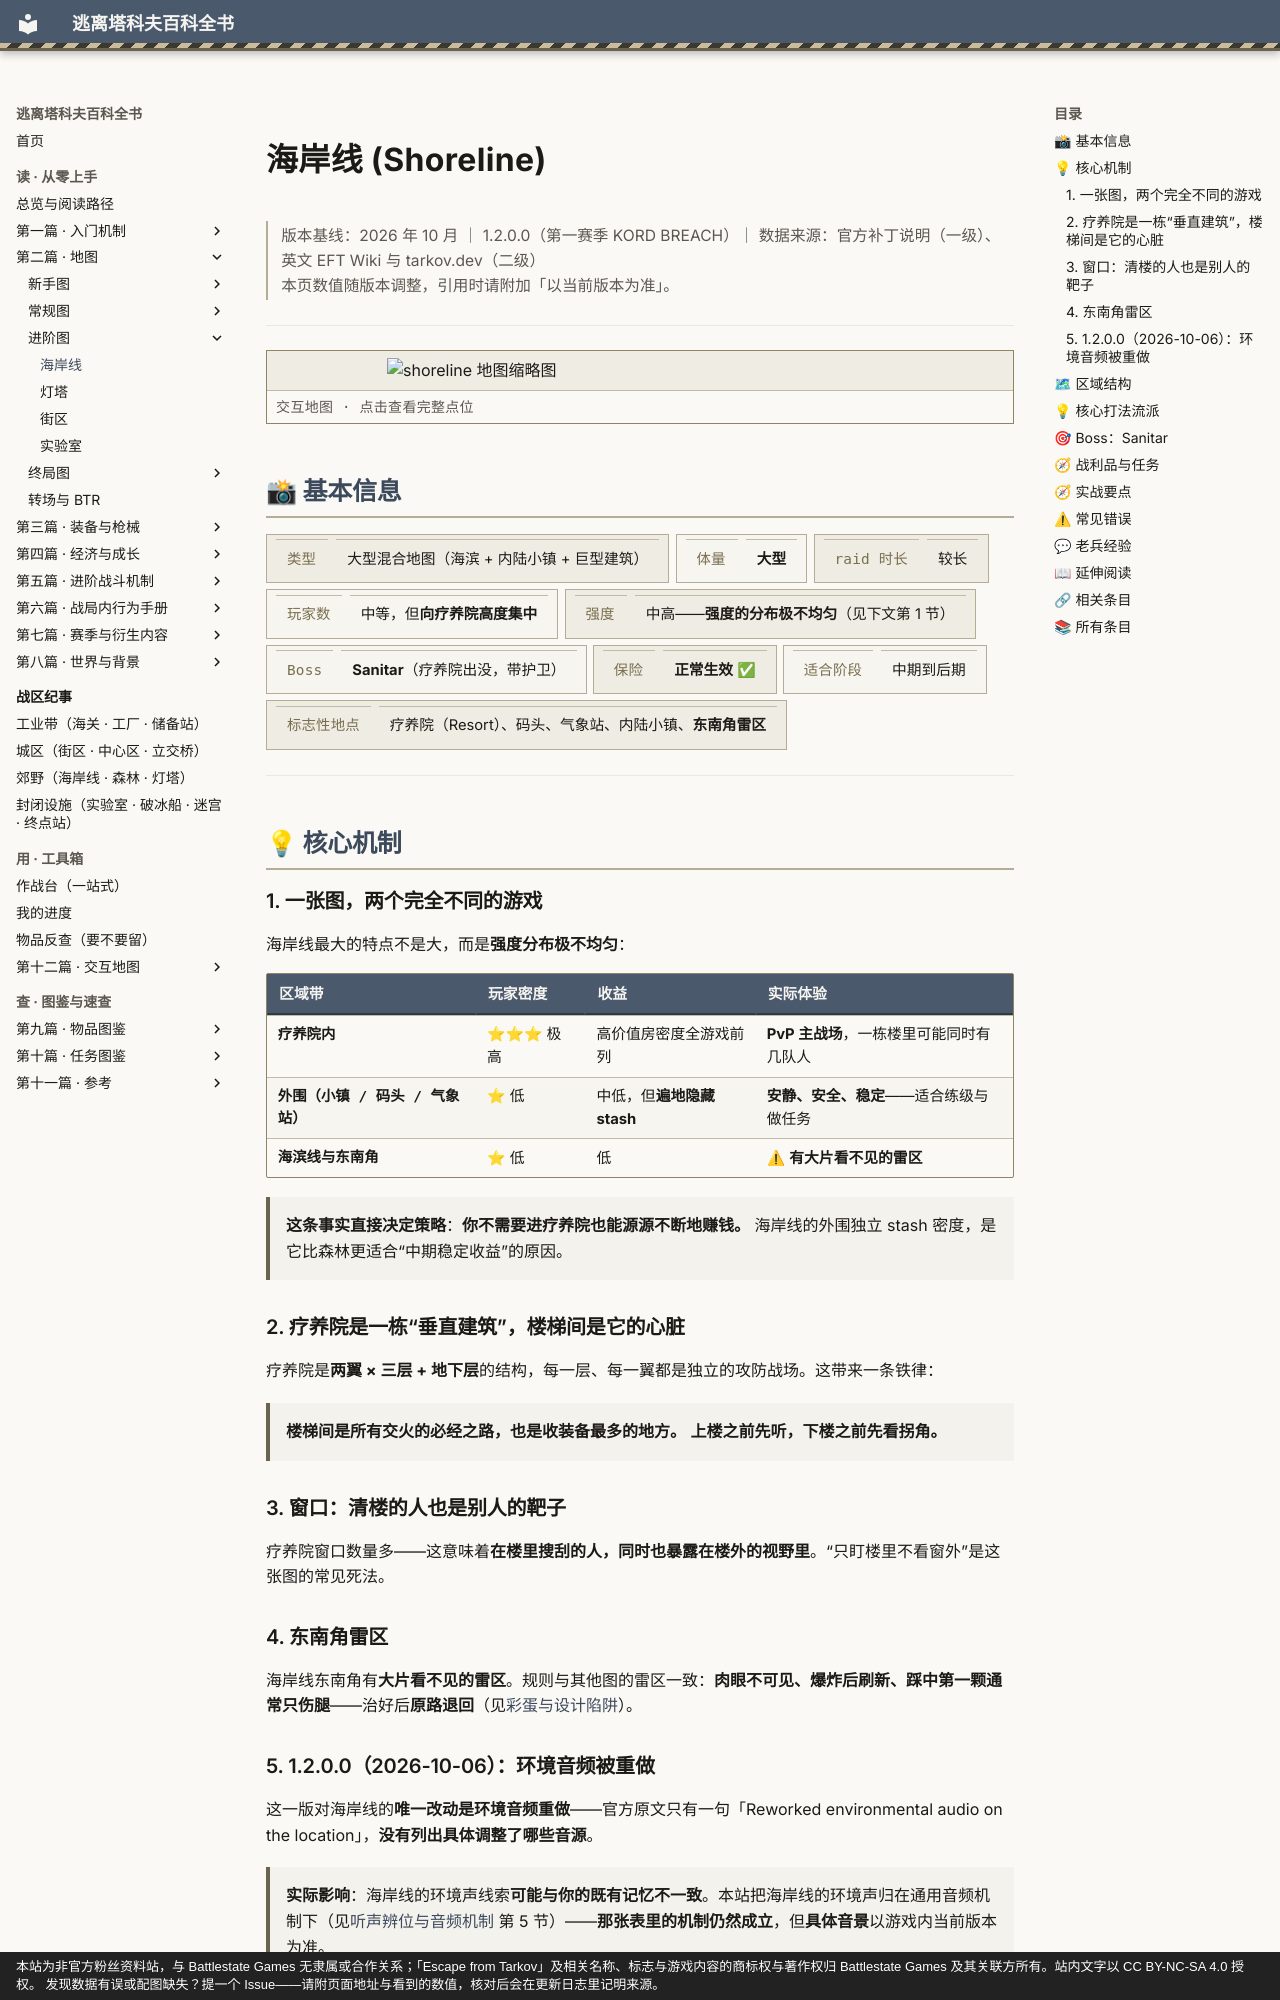

repository: GTX950L/tarkov-encyclopedia · page: entries/shoreline/index.html · generator: mkdocs · copyright: 本站为非官方粉丝资料站，与 Battlestate Games 无隶属或合作关系；「Escape from Tarkov」及相关名称、标志与游戏内容的商标权与著作权归 Battlestate Games 及其关联方所有。站内文字以 CC BY-NC-SA 4.0 授权。 发现数据有误或配图缺失？提一个 Issue——请附页面地址与看到的数值，核对后会在更新日志里记明来源。

---
description: "海岸线：这条事实直接决定策略：你不需要进疗养院也能源源不断地赚钱。 海岸线的外围独立 stash 密度，是它比森林更适合“中期稳…"  # 自动生成
tags:
  - 地图
  - 中期
  - 地形
---
# 海岸线 (Shoreline)

<div class="tk-ver" data-search-exclude markdown>

> 版本基线：2026 年 10 月 ｜ 1.2.0.0（第一赛季 KORD BREACH）｜ 数据来源：官方补丁说明（一级）、英文 EFT Wiki 与 tarkov.dev（二级）  
> 本页数值随版本调整，引用时请附加「以当前版本为准」。

</div>

<a id="top"></a>

---

<div class="tk-entry-map" data-search-exclude>
<a href="../maps/shoreline.md">
<img src="../assets/maps/thumbs/shoreline.png" alt="shoreline 地图缩略图" loading="lazy" decoding="async">
<span class="tk-entry-map__cap">交互地图 · 点击查看完整点位</span>
</a>
</div>

## 📸 基本信息

<div class="tk-kv-wrap" markdown>

| 项目 | 信息 |
|------|------|
| **类型** | 大型混合地图（海滨 + 内陆小镇 + 巨型建筑） |
| **体量** | **大型** |
| **raid 时长** | 较长 |
| **玩家数** | 中等，但**向疗养院高度集中** |
| **强度** | 中高——**强度的分布极不均匀**（见下文第 1 节） |
| **Boss** | **Sanitar**（疗养院出没，带护卫） |
| **保险** | **正常生效** ✅ |
| **适合阶段** | 中期到后期 |
| **标志性地点** | 疗养院（Resort）、码头、气象站、内陆小镇、**东南角雷区** |

</div>

---

## 💡 核心机制

### 1. 一张图，两个完全不同的游戏

海岸线最大的特点不是大，而是**强度分布极不均匀**：

| 区域带 | 玩家密度 | 收益 | 实际体验 |
|--------|----------|------|----------|
| **疗养院内** | ⭐⭐⭐ 极高 | 高价值房密度全游戏前列 | **PvP 主战场**，一栋楼里可能同时有几队人 |
| **外围（小镇 / 码头 / 气象站）** | ⭐ 低 | 中低，但**遍地隐藏 stash** | **安静、安全、稳定**——适合练级与做任务 |
| **海滨线与东南角** | ⭐ 低 | 低 | ⚠ **有大片看不见的雷区** |

> **这条事实直接决定策略**：**你不需要进疗养院也能源源不断地赚钱。** 海岸线的外围独立 stash 密度，是它比森林更适合“中期稳定收益”的原因。

### 2. 疗养院是一栋“垂直建筑”，楼梯间是它的心脏

疗养院是**两翼 × 三层 + 地下层**的结构，每一层、每一翼都是独立的攻防战场。这带来一条铁律：

> **楼梯间是所有交火的必经之路，也是收装备最多的地方。**
> **上楼之前先听，下楼之前先看拐角。**

### 3. 窗口：清楼的人也是别人的靶子

疗养院窗口数量多——这意味着**在楼里搜刮的人，同时也暴露在楼外的视野里**。“只盯楼里不看窗外”是这张图的常见死法。
